Run: headless pygame with SDL's dummy video driver; simulated clock (each Clock.tick advances the game by its frame time, no real sleeping); random seed 0; keys injected as events and as key.get_pressed() state; no mouse input.
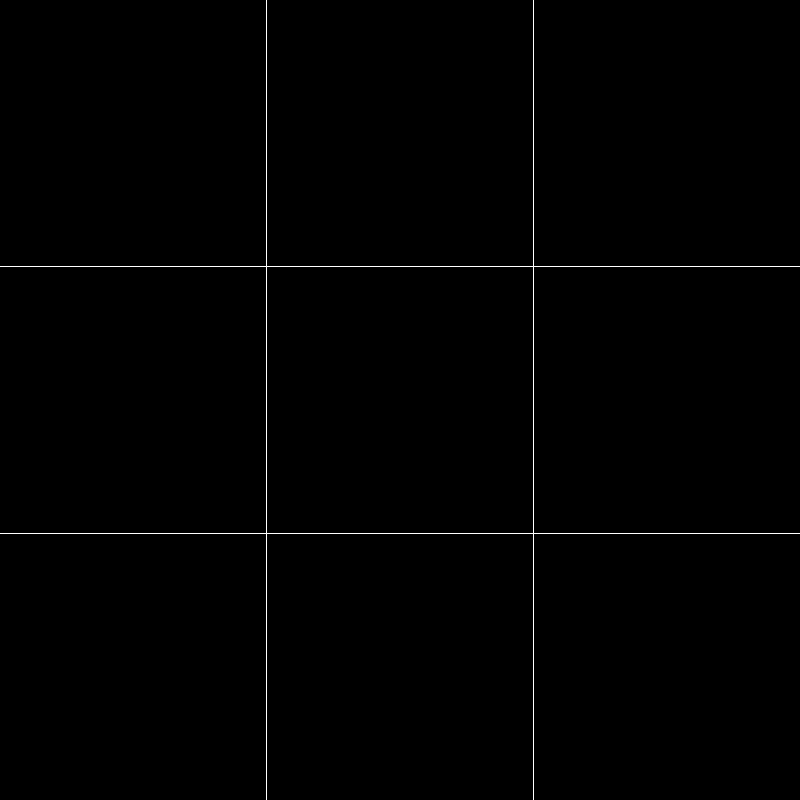
Frame 1 of 4 · flips 1–60 · no input
Frame 2 of 4 · flips 61–180 · tapped SPACE, RETURN · held RIGHT (→), D · screen unchanged from frame 1, image omitted
Frame 3 of 4 · flips 181–300 · held DOWN (↓), S · screen unchanged from frame 2, image omitted
Frame 4 of 4 · flips 301–420 · held LEFT (←), A, UP (↑), W · screen unchanged from frame 3, image omitted

The pygame program that drew these frames:

import pygame

#setup
pygame.init()
height = 800
width = 800
screen = pygame.display.set_mode((width, height))
running = True
WHITE = (255,255,255)

while running:
      
   #drawing board test
    
        
    pygame.draw.line(screen, WHITE, [width / 3, 0], [width / 3, height])
    pygame.draw.line(screen, WHITE, [width / 3 * 2, 0], [width / 3 * 2, height])
    
    pygame.draw.line(screen, WHITE, [0, height / 3], [width, height / 3])
    pygame.draw.line(screen, WHITE, [0, height / 3 * 2], [width, height / 3 * 2])

    for event in pygame.event.get():
        if event.type == pygame.QUIT:
            running = False
            
    pygame.display.update()

pygame.quit()
